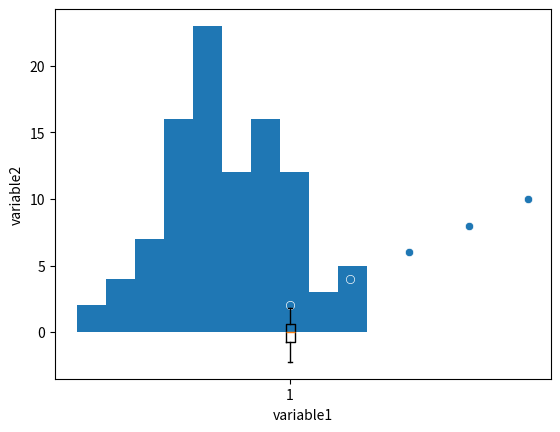

This chart was generated by the following Python code:
import pandas as pd
import seaborn as sns
import matplotlib.pyplot as plt
import numpy as np

# Cargar datos
data = np.random.randn(100)

# Crear boxplot
plt.boxplot(data)

# Mostrar el boxplot
plt.show()

# Cargar datos
data = np.random.randn(100)

# Crear histograma
plt.hist(data, bins=10)  # bins representa el número de intervalos

# Mostrar el histograma
plt.show()

# pip install seaborn
# pip install matplotlib


# Cargar datos
data = pd.DataFrame({'variable1': [1, 2, 3, 4, 5],
                     'variable2': [2, 4, 6, 8, 10]})

# Crear gráfico de correlación
sns.scatterplot(x=data['variable1'], y=data['variable2'])

# Mostrar el gráfico
plt.show()